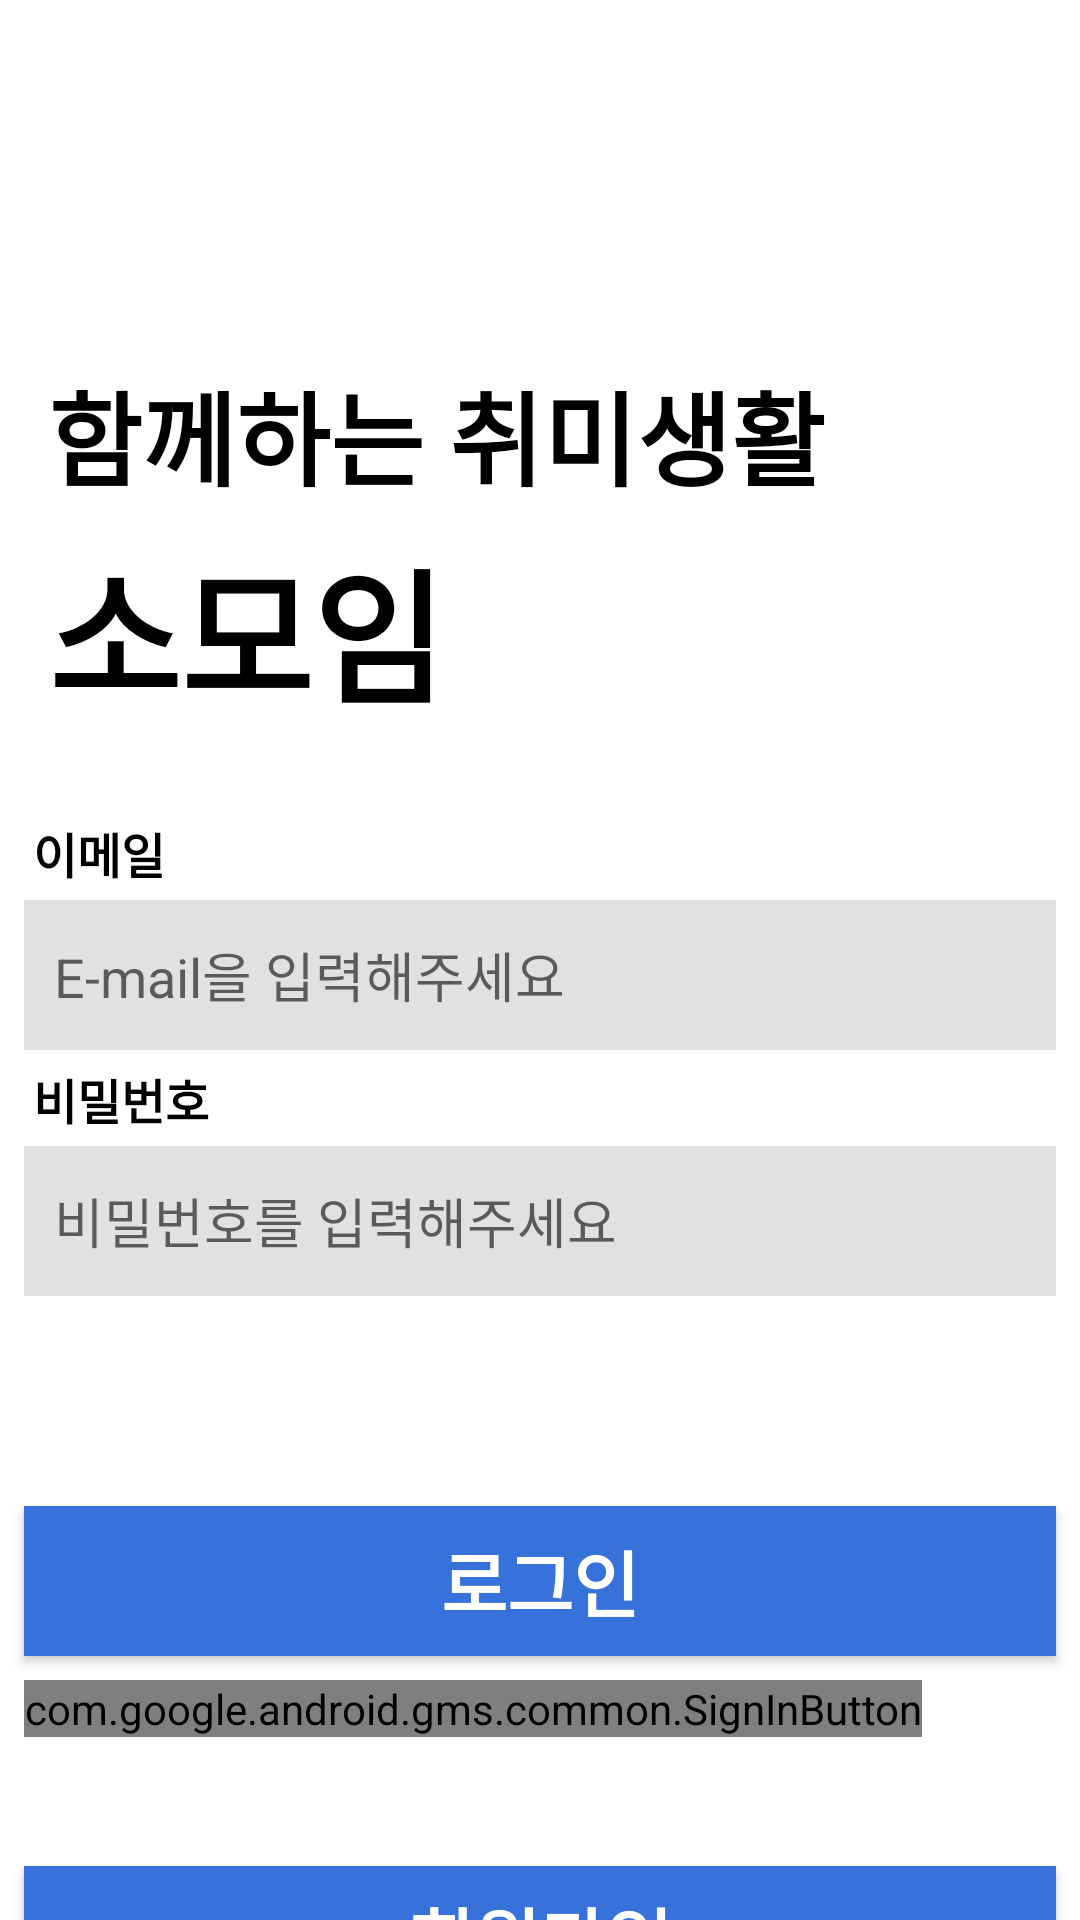

This screen was rendered from an Android layout file. Write that file and the resources it references.
<!-- AndroidManifest.xml: application theme Theme.Capstone -->
<!-- res/layout/activity_login.xml -->
<?xml version="1.0" encoding="utf-8"?>
<androidx.constraintlayout.widget.ConstraintLayout xmlns:android="http://schemas.android.com/apk/res/android"
    xmlns:app="http://schemas.android.com/apk/res-auto"
    xmlns:tools="http://schemas.android.com/tools"
    android:layout_width="match_parent"
    android:layout_height="match_parent"
    android:background="@color/white">

    <TextView
        android:id="@+id/emailTextView"
        android:layout_width="wrap_content"
        android:layout_height="wrap_content"
        android:layout_marginStart="3dp"
        android:layout_marginBottom="4dp"
        android:text="이메일"
        android:textColor="@color/black"
        android:textSize="16sp"
        android:textStyle="bold"
        app:layout_constraintBottom_toTopOf="@+id/LoginEmailEditText"
        app:layout_constraintStart_toStartOf="@+id/LoginEmailEditText" />

    <TextView
        android:id="@+id/pw1TextView"
        android:layout_width="wrap_content"
        android:layout_height="wrap_content"
        android:layout_marginStart="3dp"
        android:layout_marginBottom="4dp"
        android:text="비밀번호"
        android:textColor="@color/black"
        android:textSize="16sp"
        android:textStyle="bold"
        app:layout_constraintBottom_toTopOf="@+id/LoginPWEditText"
        app:layout_constraintStart_toStartOf="@+id/LoginEmailEditText" />

    <EditText
        android:id="@+id/LoginEmailEditText"
        android:layout_width="match_parent"
        android:layout_height="50dp"
        android:layout_marginStart="8dp"
        android:layout_marginTop="300dp"
        android:layout_marginEnd="8dp"
        android:background="#E1E1E1"
        android:ems="10"
        android:hint="E-mail을 입력해주세요"
        android:inputType="textEmailAddress"
        android:padding="10dp"
        app:layout_constraintEnd_toEndOf="parent"
        app:layout_constraintStart_toStartOf="parent"
        app:layout_constraintTop_toTopOf="parent" />

    <EditText
        android:id="@+id/LoginPWEditText"
        android:layout_width="match_parent"
        android:layout_height="50dp"
        android:layout_marginStart="8dp"
        android:layout_marginTop="32dp"
        android:layout_marginEnd="8dp"
        android:background="#E1E1E1"
        android:ems="10"
        android:hint="비밀번호를 입력해주세요"
        android:inputType="textPassword"
        android:padding="10dp"
        app:layout_constraintEnd_toEndOf="parent"
        app:layout_constraintStart_toStartOf="parent"
        app:layout_constraintTop_toBottomOf="@+id/LoginEmailEditText" />

    <TextView
        android:id="@+id/textView"
        android:layout_width="263dp"
        android:layout_height="51dp"
        android:layout_marginStart="16dp"
        android:layout_marginTop="120dp"
        android:text="함께하는 취미생활"
        android:textColor="@color/black"
        android:textSize="34sp"
        android:textStyle="bold"
        app:layout_constraintStart_toStartOf="parent"
        app:layout_constraintTop_toTopOf="parent" />

    <TextView
        android:id="@+id/textView2"
        android:layout_width="133dp"
        android:layout_height="63dp"
        android:layout_marginTop="4dp"
        android:textColor="@color/black"
        android:text="소모임"
        android:textSize="48sp"
        android:textStyle="bold"
        app:layout_constraintStart_toStartOf="@+id/textView"
        app:layout_constraintTop_toBottomOf="@+id/textView" />

    <Button
        android:id="@+id/LoginButton"
        android:layout_width="0dp"
        android:layout_height="50dp"
        android:layout_marginStart="8dp"
        android:layout_marginTop="70dp"
        android:layout_marginEnd="8dp"
        android:background="#3672DA"
        android:text="로그인"
        android:textColor="@color/white"
        android:textSize="24sp"
        android:textStyle="bold"
        app:layout_constraintEnd_toEndOf="parent"
        app:layout_constraintStart_toStartOf="parent"
        app:layout_constraintTop_toBottomOf="@+id/LoginPWEditText" />

    <com.google.android.gms.common.SignInButton
        android:id="@+id/google_sign_in_button"
        android:layout_width="wrap_content"
        android:layout_height="wrap_content"
        android:layout_centerInParent="true"
        android:layout_marginTop="8dp"
        app:layout_constraintStart_toStartOf="@+id/LoginButton"
        app:layout_constraintTop_toBottomOf="@+id/LoginButton" />

    <Button
        android:id="@+id/ToSignupButton"
        android:layout_width="0dp"
        android:layout_height="wrap_content"
        android:layout_marginStart="8dp"
        android:layout_marginTop="70dp"
        android:layout_marginEnd="8dp"
        android:background="#3672DA"
        android:text="회원가입"
        android:textColor="@color/white"
        android:textSize="24sp"
        android:textStyle="bold"
        app:layout_constraintEnd_toEndOf="parent"
        app:layout_constraintStart_toStartOf="parent"
        app:layout_constraintTop_toBottomOf="@+id/LoginButton" />

</androidx.constraintlayout.widget.ConstraintLayout>
<!-- resources referenced by this layout -->
<resources>
  <color name="black">#FF000000</color>
  <color name="white">#FFFFFFFF</color>
  <style name="Theme.Capstone" parent="Theme.MaterialComponents.DayNight.DarkActionBar">
          
          <item name="colorPrimary">@color/purple_500</item>
          <item name="colorPrimaryVariant">@color/purple_700</item>
          <item name="colorOnPrimary">@color/white</item>
          
          <item name="colorSecondary">@color/teal_200</item>
          <item name="colorSecondaryVariant">@color/teal_700</item>
          <item name="colorOnSecondary">@color/black</item>
          <item name="windowNoTitle">true</item>
          
          <item name="android:statusBarColor">?attr/colorPrimaryVariant</item>
          
      </style>
  <color name="purple_500">#FF6200EE</color>
  <color name="purple_700">#FF3700B3</color>
  <color name="teal_200">#FF03DAC5</color>
  <color name="teal_700">#FF018786</color>
</resources>
